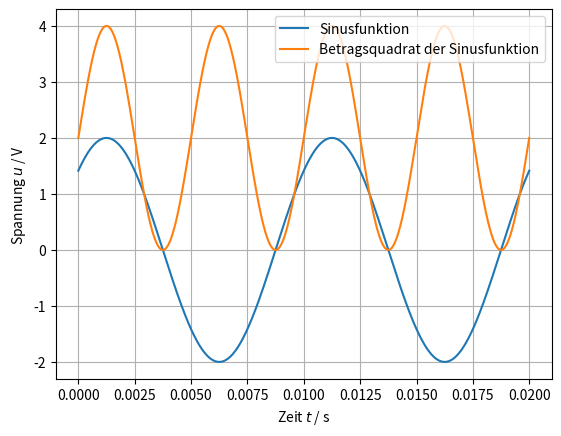

Python code for this plot:
''' Phasenverschobene Sinusfunktion
Phasenverschobene Sinusfunktion mit einer Frequenz von 100 Hz und 2 V Amplitude

Messtechnische Signalanalyse mit MATLAB und Python, Vorlesung/Übung

(c) Elektrische Messtechnik, Universität Paderborn - http://emt.upb.de
'''

import numpy as np
import matplotlib.pyplot as plt

# Aufgabe 1
t = np.linspace(0, 0.02, 1000)

sig = 2 * np.sin(2*np.pi*100*t + np.pi/4)
sig_abs_squ = np.abs(sig)**2

plt.figure(1)
plt.plot(t, sig)
plt.plot(t, sig_abs_squ)
plt.xlabel('Zeit $t$ / s')
plt.ylabel('Spannung $u$ / V')
plt.legend(('Sinusfunktion', 'Betragsquadrat der Sinusfunktion'))
plt.grid(True)
plt.show()
